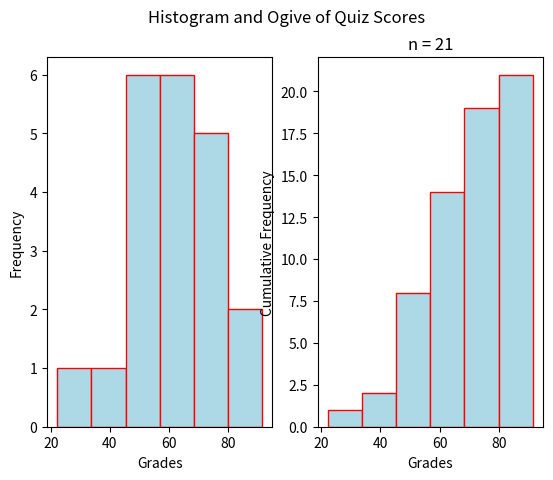

Reproduce this figure in Python.
"""
Histogram and Ogive
===================
[redacted]
-----------
Some Point In The Distant Past
******************************

This script will generate a histogram and ogive for a sample of quiz grades.

.. note:: 

[redacted]
"""

##################################################################################
###                           IMPORT LIBRARIES                                 ###
##################################################################################

import matplotlib

## NOTE: How-To: Run This Script On Your Computer
#
# To render the website, I have to use a "headless" backend to generate the images. 
# If you want to run this script on your computer, comment out the following line 
# with the "#" you see appended to each line of this comment:

matplotlib.use('agg')

# And uncomment this line: 

# matplotlib.use('tkagg')

import matplotlib.pyplot as plt
import random as rand

##################################################################################
###                                SCRIPT                                      ###
##################################################################################

# Create New Figures and Axes
    # NOTE: 2 axes are being created!
    #       1 to graph the histogram
    #       1 to graph the ogive
fig, axs = plt.subplots(1,2)

# Generate Data
# NOTE: You can add the contents of lists together with "+"
data = ( 
    [ 50*rand.random() for _ in range(2) ] + # generate some random F's, 0 - 49
    [ 9*rand.random() + 50 for _ in range(4) ] + # generate some random E's, 50 - 59 
    [ 9*rand.random() + 60 for _ in range(5) ] + # generate some random D's, 60 -69
    [ 9*rand.random() + 70 for _ in range(5) ] + # generate some random C's, 70- 79
    [ 9*rand.random() + 80 for _ in range(3) ] + # generate some random B's, 80 - 89
    [ 10*rand.random() + 90 for _ in range(2) ] # generate some random A's, 90 - 100
)

# Label everything
plt.suptitle("Histogram and Ogive of Quiz Scores")
plt.title(f"n = {len(data)}")
## Label Histogram 
axs[0].set_xlabel("Grades")
axs[0].set_ylabel("Frequency")
## Label Ogive
axs[1].set_xlabel("Grades")
axs[1].set_ylabel("Cumulative Frequency")

# Generate and output
## Plot histogram
axs[0].hist(data, bins=6, align='left', color="lightblue", ec="red")
## Plot ogive
axs[1].hist(data, bins=6, align='left', color="lightblue", ec="red", cumulative=True)

plt.show()